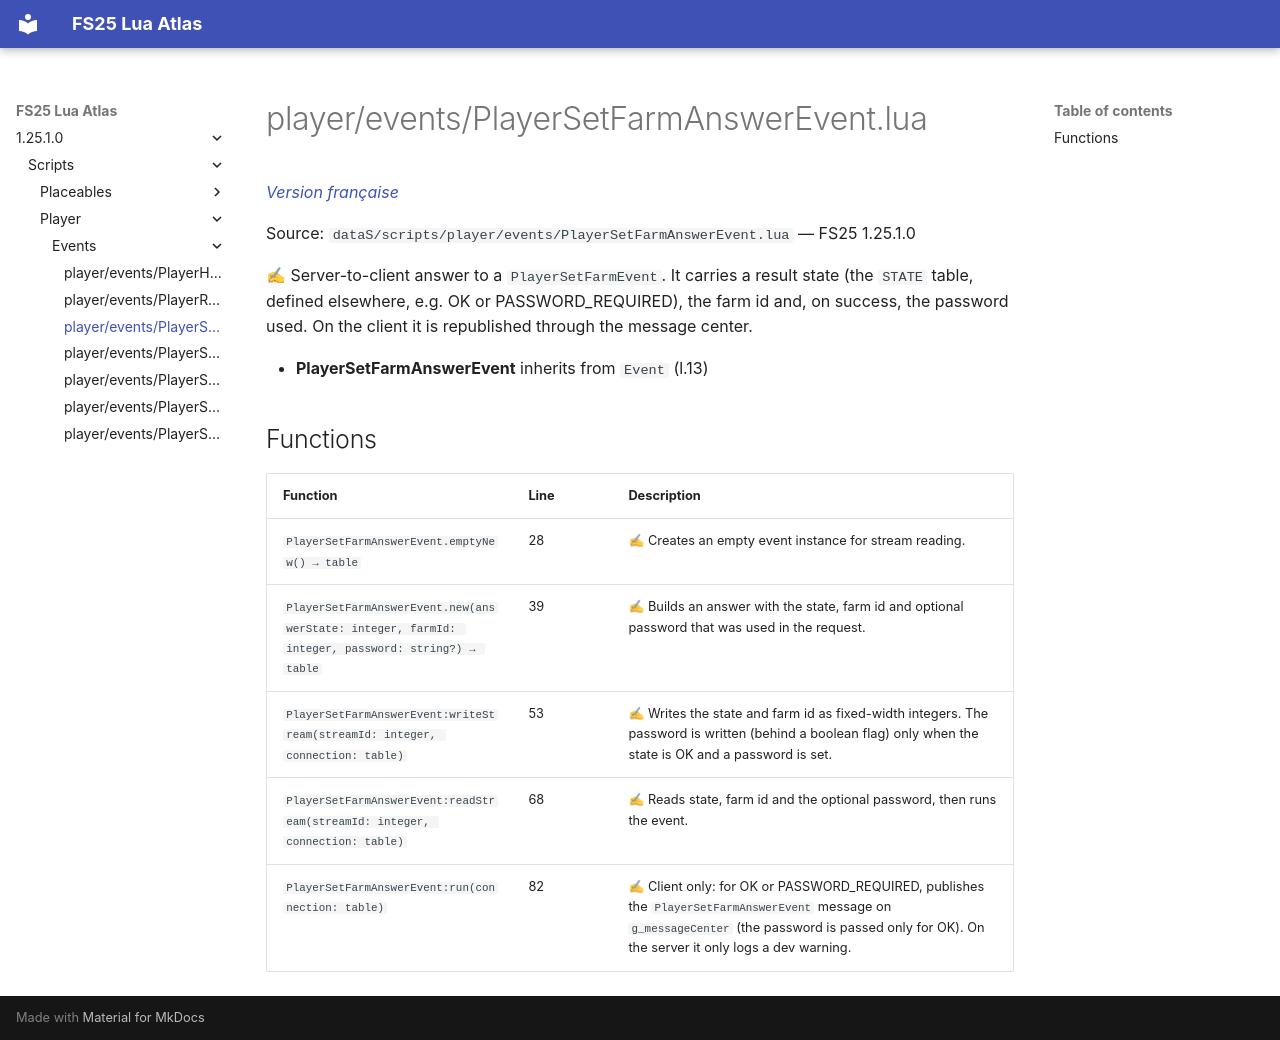

repository: Tim0219800/fs25-lua-atlas · page: 1.25.1.0/scripts/player/events/PlayerSetFarmAnswerEvent.html · generator: mkdocs

# player/events/PlayerSetFarmAnswerEvent.lua

*[Version française](../../../fr/scripts/player/events/PlayerSetFarmAnswerEvent.md)*

Source: `dataS/scripts/player/events/PlayerSetFarmAnswerEvent.lua` — FS25 1.25.1.0

✍ Server-to-client answer to a `PlayerSetFarmEvent`. It carries a result state (the `STATE` table, defined elsewhere, e.g. OK or PASSWORD_REQUIRED), the farm id and, on success, the password used. On the client it is republished through the message center.

- **PlayerSetFarmAnswerEvent** inherits from `Event` (l.13)

## Functions

| Function | Line | Description |
|---|---|---|
| `PlayerSetFarmAnswerEvent.emptyNew() → table` | 28 | ✍ Creates an empty event instance for stream reading. |
| `PlayerSetFarmAnswerEvent.new(answerState: integer, farmId: integer, password: string?) → table` | 39 | ✍ Builds an answer with the state, farm id and optional password that was used in the request. |
| `PlayerSetFarmAnswerEvent:writeStream(streamId: integer, connection: table)` | 53 | ✍ Writes the state and farm id as fixed-width integers. The password is written (behind a boolean flag) only when the state is OK and a password is set. |
| `PlayerSetFarmAnswerEvent:readStream(streamId: integer, connection: table)` | 68 | ✍ Reads state, farm id and the optional password, then runs the event. |
| `PlayerSetFarmAnswerEvent:run(connection: table)` | 82 | ✍ Client only: for OK or PASSWORD_REQUIRED, publishes the `PlayerSetFarmAnswerEvent` message on `g_messageCenter` (the password is passed only for OK). On the server it only logs a dev warning. |
